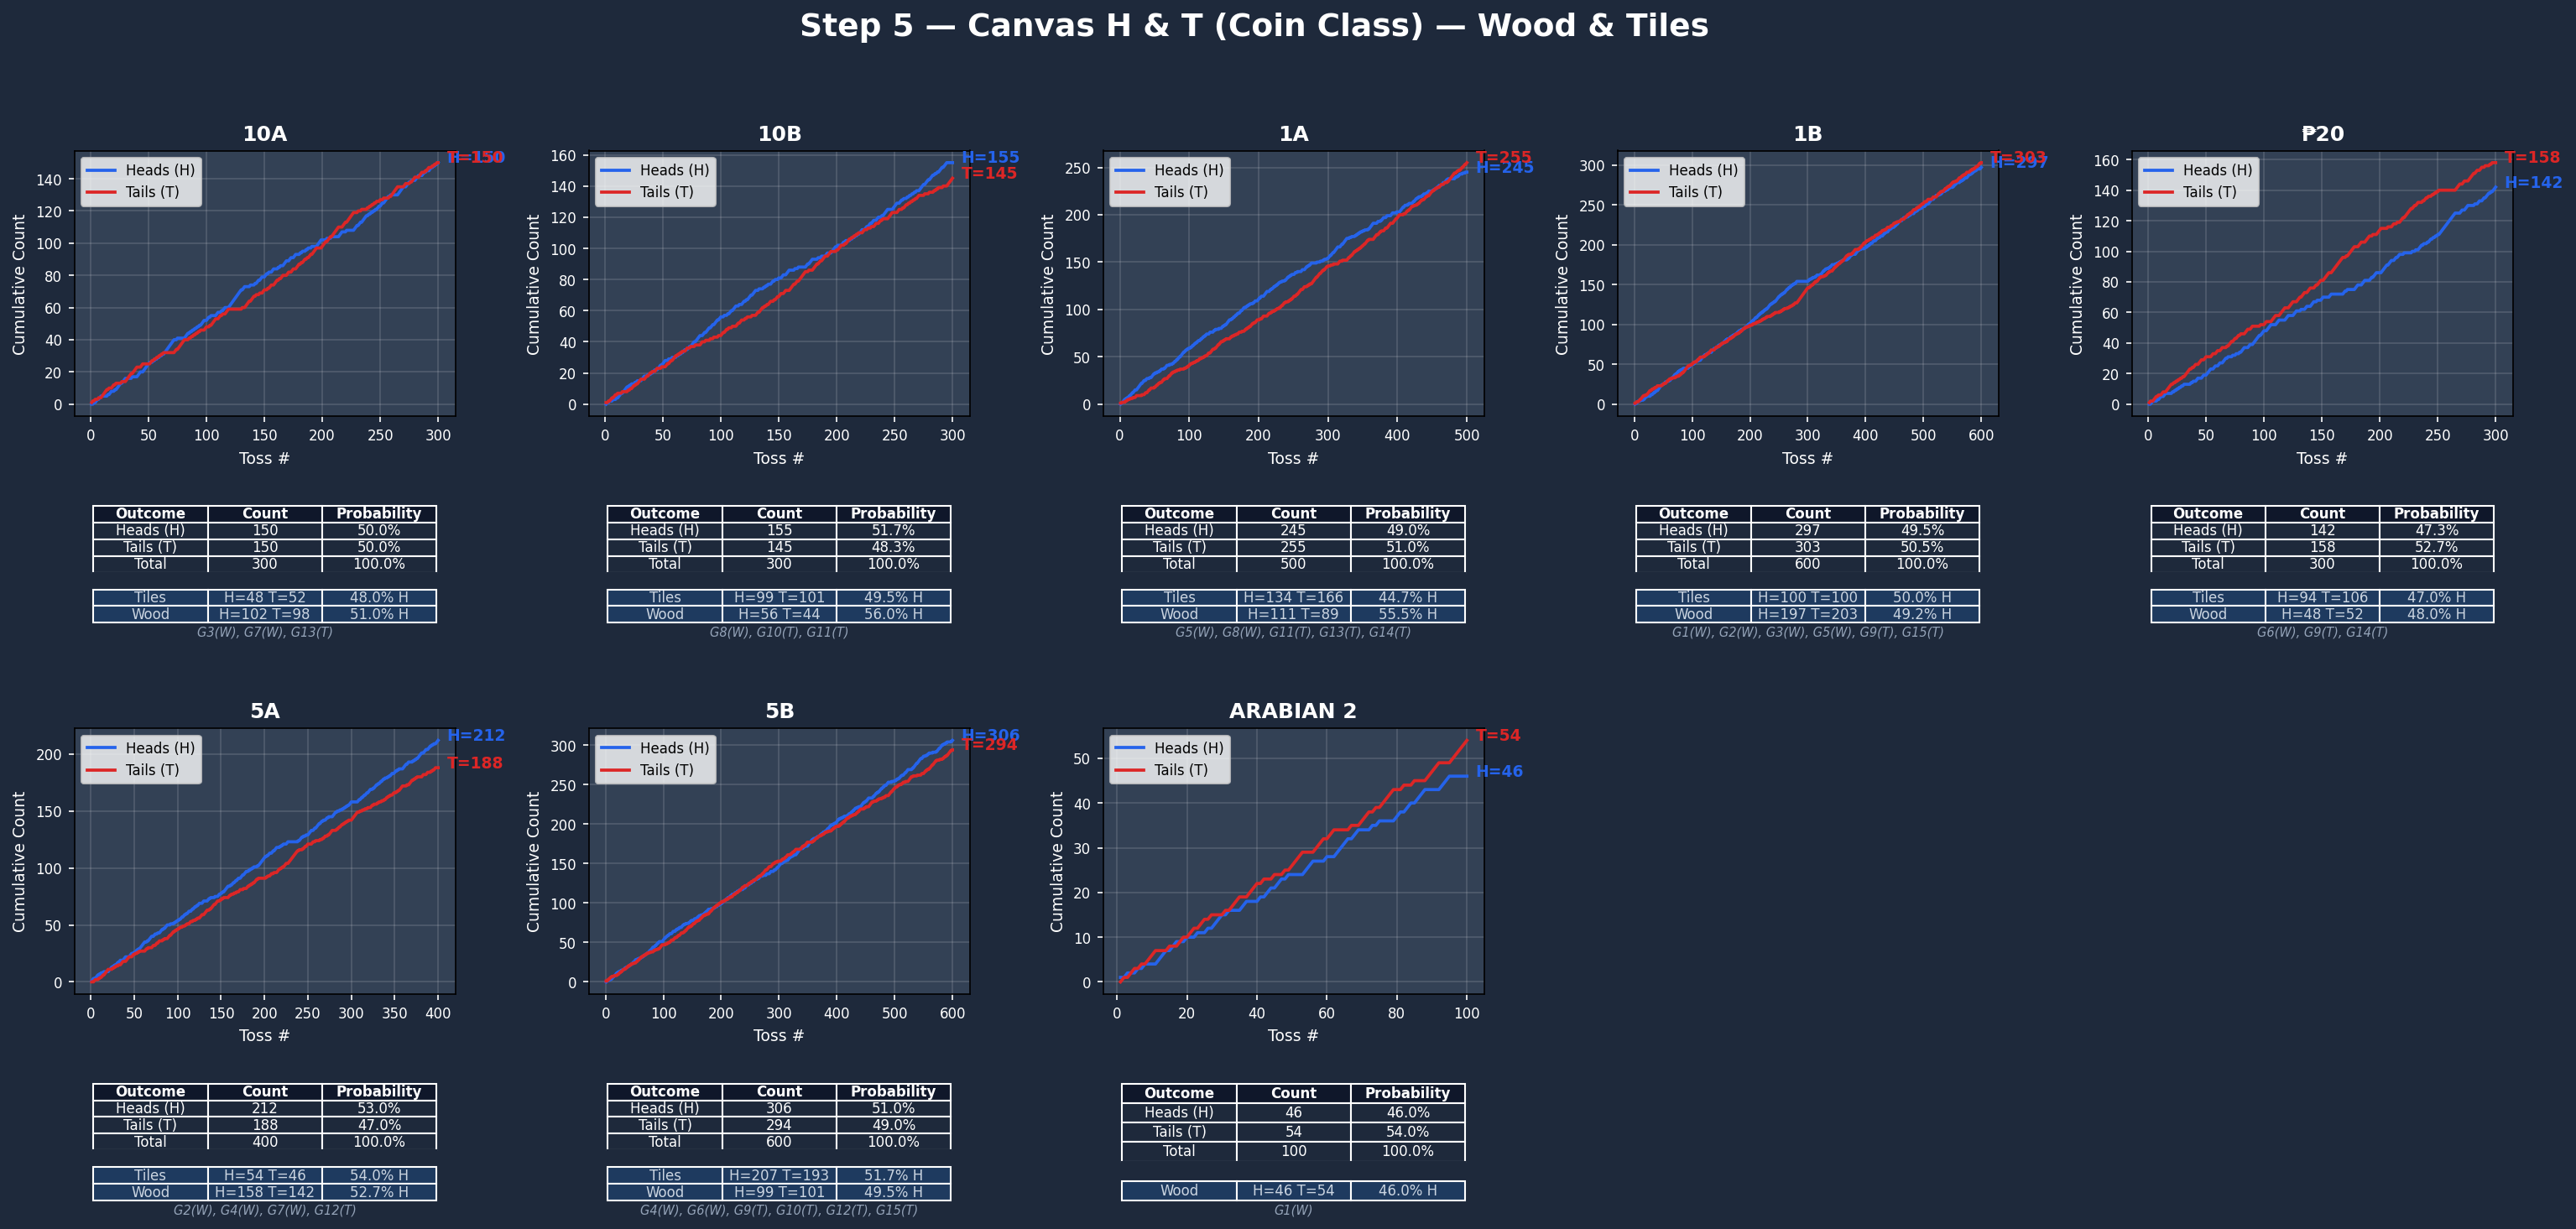

This figure's Python source:
import openpyxl
import matplotlib.pyplot as plt
import numpy as np
from collections import defaultdict

# =============================================================================
# Load workbook
# =============================================================================
FILENAME = "2BSCS-A _ Tossed Coin Raw Data.xlsx"
wb = openpyxl.load_workbook(FILENAME, data_only=True)

# =============================================================================
# SURFACE ASSIGNMENTS
# =============================================================================
SURFACE_MAP = {
    "GROUP 1": "Wood", "GROUP 2": "Wood", "GROUP 3": "Wood", "GROUP 4": "Wood",
    "GROUP 5": "Wood", "GROUP 6": "Wood", "GROUP 7": "Wood", "GROUP 8": "Wood",
    "GROUP 9": "Tiles", "GROUP 10": "Tiles", "GROUP 11": "Tiles",
    "GROUP 12": "Tiles", "GROUP 13": "Tiles",
    "GROUP 14": "Tiles",
    "GROUP 15": "Tiles",
}

# =============================================================================
# PARSE — extract individual toss results (H=1, T=0)
# =============================================================================
all_records = []


def derive_from_cumulative(cum_h_list):
    """Given a list of cumulative-H values, return per-toss H (1/0)."""
    results = []
    prev = 0
    for ch in cum_h_list:
        if ch is None:
            ch = prev
        results.append(1 if int(ch) > prev else 0)
        prev = int(ch)
    return results


def safe_int(v, default=0):
    if v is None:
        return default
    try:
        return int(v)
    except (ValueError, TypeError):
        return default


def add(group, coin, tosses):
    all_records.append((group, coin, SURFACE_MAP[group], tosses))


# ── GROUP 1  ── 1B & 2 Peso
ws = wb["GROUP 1"]; rows = list(ws.iter_rows(values_only=True))
add("GROUP 1", "1B", derive_from_cumulative([rows[i][4] for i in range(2, 102)]))
add("GROUP 1", "Arabian 2", derive_from_cumulative([rows[i][6] for i in range(2, 102)]))

# ── GROUP 2  ── 1B & 5A
ws = wb["GROUP 2"]; rows = list(ws.iter_rows(values_only=True))
add("GROUP 2", "1B", derive_from_cumulative([rows[i][3] for i in range(2, 102)]))
add("GROUP 2", "5A", derive_from_cumulative([rows[i][11] for i in range(2, 102)]))

# ── GROUP 3  ── 1B (new) & 10A (old)
ws = wb["GROUP 3"]; rows = list(ws.iter_rows(values_only=True))
add("GROUP 3", "1B", derive_from_cumulative([rows[i][4] for i in range(2, 102)]))
add("GROUP 3", "10A", derive_from_cumulative([rows[i][12] for i in range(2, 102)]))

# ── GROUP 4  ── 5A & 5B
ws = wb["GROUP 4"]; rows = list(ws.iter_rows(values_only=True))
add("GROUP 4", "5A", derive_from_cumulative([rows[i][3] for i in range(2, 102)]))
add("GROUP 4", "5B", derive_from_cumulative([rows[i][8] for i in range(2, 102)]))

# ── GROUP 5  ── 1A & 1B
ws = wb["GROUP 5"]; rows = list(ws.iter_rows(values_only=True))
add("GROUP 5", "1A", derive_from_cumulative([rows[i][3] for i in range(2, 102)]))
add("GROUP 5", "1B", derive_from_cumulative([rows[i][9] for i in range(2, 102)]))

# ── GROUP 6  ── 5B & 20 Peso
ws = wb["GROUP 6"]; rows = list(ws.iter_rows(values_only=True))
add("GROUP 6", "5B", derive_from_cumulative([rows[i][3] for i in range(3, 103)]))
add("GROUP 6", "20 Peso", derive_from_cumulative([rows[i][8] for i in range(3, 103)]))

# ── GROUP 7  ── 5A & 10A
ws = wb["GROUP 7"]; rows = list(ws.iter_rows(values_only=True))
add("GROUP 7", "5A", derive_from_cumulative([rows[i][4] for i in range(1, 101)]))
add("GROUP 7", "10A", derive_from_cumulative([rows[i][12] for i in range(1, 101)]))

# ── GROUP 8  ── 1A & 10B
ws = wb["GROUP 8"]; rows = list(ws.iter_rows(values_only=True))
add("GROUP 8", "1A", derive_from_cumulative([rows[i][3] for i in range(2, 102)]))
add("GROUP 8", "10B", derive_from_cumulative([rows[i][9] for i in range(2, 102)]))

# ── GROUP 9  ── 5B (New) & 1B (New) & 20
ws = wb["GROUP 9"]; rows = list(ws.iter_rows(values_only=True))
add("GROUP 9", "5B", derive_from_cumulative([rows[i][3] for i in range(2, 102)]))
add("GROUP 9", "1B", derive_from_cumulative([rows[i][7] for i in range(2, 102)]))
add("GROUP 9", "20 Peso", derive_from_cumulative([rows[i][11] for i in range(2, 102)]))

# ── GROUP 10 ── 5B & 10B
ws = wb["GROUP 10"]; rows = list(ws.iter_rows(values_only=True))
add("GROUP 10", "5B", derive_from_cumulative([rows[i][3] for i in range(7, 107)]))
add("GROUP 10", "10B", derive_from_cumulative([rows[i][10] for i in range(7, 107)]))

# ── GROUP 11 ── 1A & 10B
ws = wb["GROUP 11"]; rows = list(ws.iter_rows(values_only=True))
add("GROUP 11", "1A", derive_from_cumulative([rows[i][4] for i in range(2, 102)]))
add("GROUP 11", "10B", derive_from_cumulative([rows[i][10] for i in range(2, 102)]))

# ── GROUP 12 ── 5B (New) & 5A (Old)
ws = wb["GROUP 12"]; rows = list(ws.iter_rows(values_only=True))
add("GROUP 12", "5B", derive_from_cumulative([rows[i][4] for i in range(3, 103)]))
add("GROUP 12", "5A", derive_from_cumulative([rows[i][12] for i in range(3, 103)]))

# ── GROUP 13 ── 1A & 10A
ws = wb["GROUP 13"]; rows = list(ws.iter_rows(values_only=True))
add("GROUP 13", "1A", derive_from_cumulative([rows[i][3] for i in range(2, 102)]))
add("GROUP 13", "10A", derive_from_cumulative([rows[i][10] for i in range(2, 102)]))

# ── GROUP 14 ── 1A & 20 Peso
ws = wb["GROUP 14"]; rows = list(ws.iter_rows(values_only=True))
add("GROUP 14", "1A", [safe_int(rows[i][1]) for i in range(2, 102)])
add("GROUP 14", "20 Peso", [safe_int(rows[i][3]) for i in range(2, 102)])

# ── GROUP 15 ── 1B & 5B
ws = wb["GROUP 15"]; rows = list(ws.iter_rows(values_only=True))
add("GROUP 15", "1B", derive_from_cumulative([rows[i][4] for i in range(2, 102)]))
add("GROUP 15", "5B", derive_from_cumulative([rows[i][12] for i in range(2, 102)]))

# =============================================================================
# Normalise coin class names & aggregate
# =============================================================================
def normalise(name):
    n = name.strip().upper()
    for rem in ["(NEW)", "(OLD)", "PESO", "₱"]:
        n = n.replace(rem, "")
    return n.strip()


class_tosses = defaultdict(list)
class_groups = defaultdict(list)

# Also track per coin-class per surface
class_surface_tosses = defaultdict(lambda: defaultdict(list))

for grp, coin, surf, tosses in all_records:
    key = normalise(coin)
    class_tosses[key].extend(tosses)
    class_groups[key].append(f"G{grp.split()[-1]}({surf[0]})")
    class_surface_tosses[key][surf].extend(tosses)

sorted_classes = sorted(class_tosses.keys())

# =============================================================================
# Helper
# =============================================================================
def cumulative_ht(tosses):
    cum_h, cum_t = [], []
    h, t = 0, 0
    for v in tosses:
        if v == 1:
            h += 1
        else:
            t += 1
        cum_h.append(h)
        cum_t.append(t)
    return cum_h, cum_t


# ── Colour palette
BLUE = "#2563EB"
RED = "#DC2626"
DARK_BG = "#1E293B"
CARD_BG = "#334155"
TEXT_CLR = "white"

# =============================================================================
# STEP 5 — Canvas H & T (Coin Class) — Cumulative + Table & Surface
# =============================================================================
from matplotlib.gridspec import GridSpec

n_cls = len(sorted_classes)
ncols = min(n_cls, 5)
grid_rows = (n_cls + ncols - 1) // ncols  # how many visual rows of panels

# Each visual row gets 2 grid rows: chart (height 4) + table (height 2)
gs = GridSpec(grid_rows * 2, ncols, height_ratios=[4, 2] * grid_rows,
              hspace=0.45, wspace=0.35)

fig5 = plt.figure(figsize=(5 * ncols, 5.5 * grid_rows))
fig5.patch.set_facecolor(DARK_BG)
fig5.suptitle("Step 5 — Canvas H & T (Coin Class) — Wood & Tiles",
              fontsize=18, fontweight="bold", color=TEXT_CLR, y=0.98)

for idx, cls in enumerate(sorted_classes):
    col = idx % ncols
    vrow = idx // ncols
    chart_row = vrow * 2
    table_row = vrow * 2 + 1

    # ── Chart subplot
    ax = fig5.add_subplot(gs[chart_row, col])
    ax.set_facecolor(CARD_BG)
    tosses = class_tosses[cls]
    cum_h, cum_t = cumulative_ht(tosses)
    x = np.arange(1, len(tosses) + 1)
    h_total = cum_h[-1]
    t_total = cum_t[-1]
    total = len(tosses)

    ax.plot(x, cum_h, color=BLUE, linewidth=1.8, label="Heads (H)")
    ax.plot(x, cum_t, color=RED, linewidth=1.8, label="Tails (T)")

    label = f"₱{cls}" if cls.replace(" ", "").isdigit() else cls
    ax.set_title(label, fontsize=12, fontweight="bold", color=TEXT_CLR)
    ax.set_xlabel("Toss #", color=TEXT_CLR, fontsize=9)
    ax.set_ylabel("Cumulative Count", color=TEXT_CLR, fontsize=9)
    ax.tick_params(colors=TEXT_CLR, labelsize=8)
    ax.legend(fontsize=8, loc="upper left")
    ax.grid(True, alpha=0.15, color="white")

    ax.annotate(f"H={h_total}", xy=(len(tosses), h_total),
                fontsize=9, color=BLUE, fontweight="bold",
                xytext=(5, 0), textcoords="offset points")
    ax.annotate(f"T={t_total}", xy=(len(tosses), t_total),
                fontsize=9, color=RED, fontweight="bold",
                xytext=(5, 0), textcoords="offset points")

    # ── Table subplot
    ax_tbl = fig5.add_subplot(gs[table_row, col])
    ax_tbl.set_facecolor(DARK_BG)
    ax_tbl.axis("off")

    groups_str = ", ".join(class_groups[cls])

    # Build table data
    table_data = [
        ["Heads (H)", str(h_total), f"{h_total / total * 100:.1f}%"],
        ["Tails (T)", str(t_total), f"{t_total / total * 100:.1f}%"],
        ["Total", str(total), "100.0%"],
        ["", "", ""],  # separator
    ]
    surf_data = class_surface_tosses[cls]
    for surf_name in sorted(surf_data.keys()):
        st = surf_data[surf_name]
        sh = sum(st)
        sn = len(st)
        table_data.append([surf_name, f"H={sh} T={sn-sh}", f"{sh/sn*100:.1f}% H"])

    n_data_rows = len(table_data)
    sep_row = 4  # 1-indexed; row 0 = header

    tbl = ax_tbl.table(cellText=table_data,
                       colLabels=["Outcome", "Count", "Probability"],
                       cellLoc="center", loc="upper center",
                       bbox=[0.05, 0.12, 0.90, 0.88])
    tbl.auto_set_font_size(False)
    tbl.set_fontsize(8)
    for (row, c), cell in tbl.get_celld().items():
        cell.set_edgecolor("white")
        if row == 0:
            cell.set_facecolor("#0F172A")
            cell.set_text_props(color="white", fontweight="bold")
        elif row == sep_row:
            cell.set_facecolor(DARK_BG)
            cell.set_edgecolor(DARK_BG)
            cell.set_text_props(color=DARK_BG)
        elif row > sep_row:
            cell.set_facecolor("#1E3A5F")
            cell.set_text_props(color="#CBD5E1")
        else:
            cell.set_facecolor("#1E293B")
            cell.set_text_props(color="white")

    # Groups label at bottom of table area
    ax_tbl.text(0.5, 0.02, groups_str, transform=ax_tbl.transAxes,
                fontsize=7, color="#94A3B8", ha="center", style="italic")

# Hide unused grid slots
for j in range(n_cls, grid_rows * ncols):
    col = j % ncols
    vrow = j // ncols
    for gr in [vrow * 2, vrow * 2 + 1]:
        ax_empty = fig5.add_subplot(gs[gr, col])
        ax_empty.set_visible(False)

plt.savefig("group14_step5.png", dpi=150, bbox_inches="tight",
            facecolor=fig5.get_facecolor())
# plt.show()

print("\n✅  Step 5 chart saved: step5_canvas_ht_coin_class.png")
